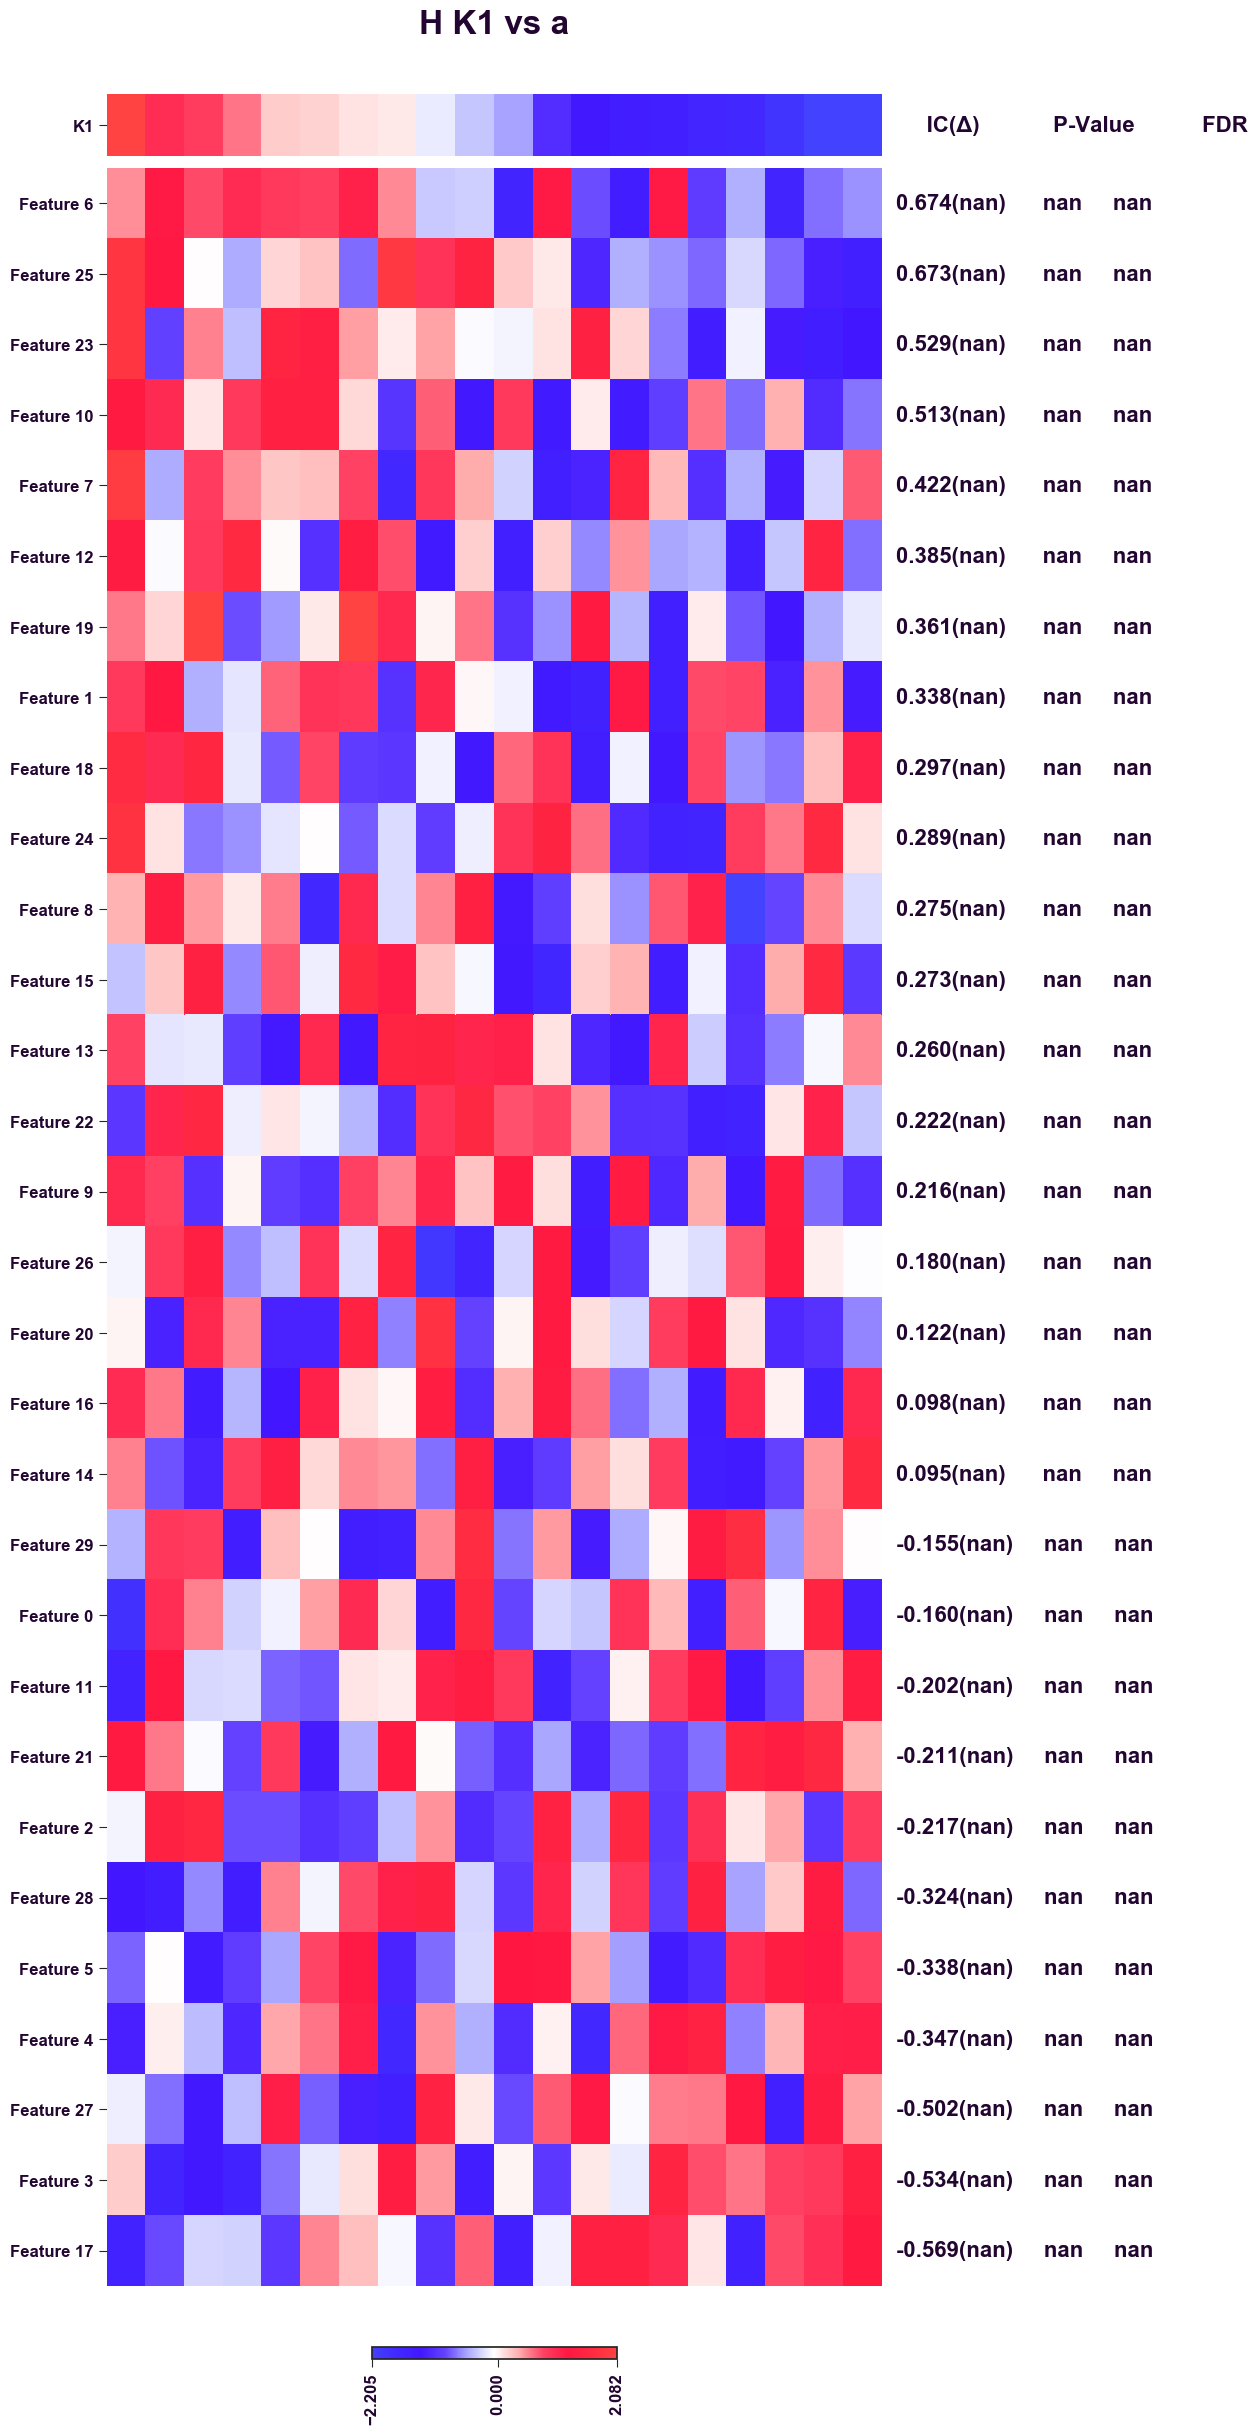

Values plotted in this chart, from the file beside it:
	Score	0.95 MoE	P-Value	FDR
Feature 0	-0.1597			
Feature 1	0.3378			
Feature 2	-0.2166			
Feature 3	-0.5339			
Feature 4	-0.3474			
Feature 5	-0.3378			
Feature 6	0.674			
Feature 7	0.4216			
Feature 8	0.2749			
Feature 9	0.2161			
Feature 10	0.5131			
Feature 11	-0.2016			
Feature 12	0.3847			
Feature 13	0.2599			
Feature 14	0.09529			
Feature 15	0.2729			
Feature 16	0.09757			
Feature 17	-0.5692			
Feature 18	0.2971			
Feature 19	0.3605			
Feature 20	0.1218			
Feature 21	-0.2107			
Feature 22	0.2218			
Feature 23	0.5286			
Feature 24	0.2887			
Feature 25	0.6726			
Feature 26	0.1805			
Feature 27	-0.5023			
Feature 28	-0.3242			
Feature 29	-0.1546			
